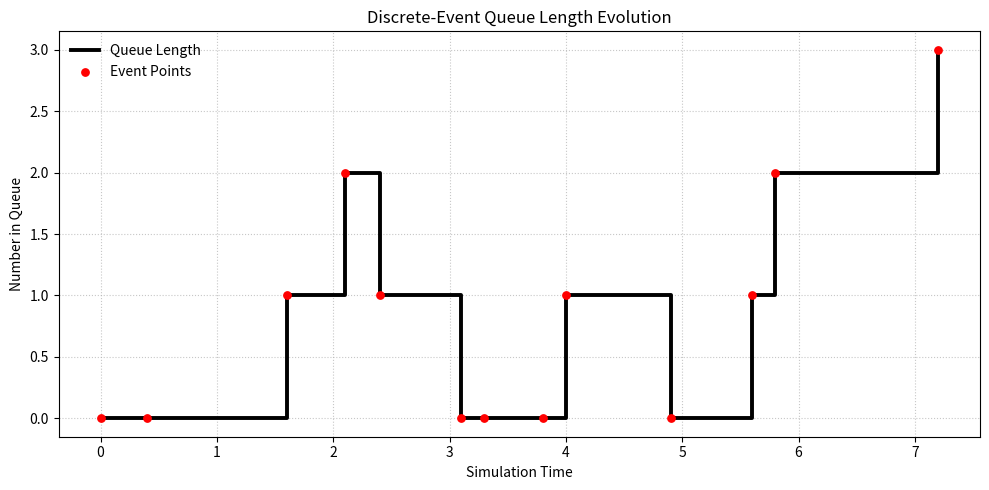

Write Python code to recreate this figure.
import math
import matplotlib.pyplot as plt

Arrival = [0.4, 1.2, 0.5, 1.7, 0.2, 1.6, 0.2, 1.4, 1.9]
Service = [2.0, 0.7, 0.2, 1.1, 3.7, 0.6]
ServiceNum = len(Service)

server_status = 0
number_in_queue = 0
times_of_arrival = []
time_of_last_event = 0.0

clock = 0.0
event_list_arrival = 0.0
event_list_departure = math.inf

number_delayed = 0
total_delay = 0.0
area_under_q = 0.0
area_under_b = 0.0

queue_times = []

def handle_arrival():
    global server_status, number_in_queue, number_delayed
    global event_list_departure, area_under_b, area_under_q

    area_under_b += server_status * (clock - time_of_last_event)
    area_under_q += number_in_queue * (clock - time_of_last_event)

    if server_status == 0:
        server_status = 1
        number_delayed += 1
        event_list_departure = clock + Service.pop(0)
    else:
        number_in_queue += 1
        times_of_arrival.append(clock)

def handle_departure():
    global server_status, number_in_queue, number_delayed
    global event_list_departure, total_delay
    global area_under_b, area_under_q

    area_under_b += server_status * (clock - time_of_last_event)
    area_under_q += number_in_queue * (clock - time_of_last_event)

    if number_in_queue == 0:
        server_status = 0
        event_list_departure = math.inf
    else:
        number_in_queue -= 1
        delay = clock - times_of_arrival.pop(0)
        total_delay += delay
        number_delayed += 1
        event_list_departure = clock + Service.pop(0)

def event_handler():
    global clock, event_list_arrival, event_list_departure, time_of_last_event

    queue_times.append((clock, number_in_queue))

    if event_list_arrival <= event_list_departure:
        time_of_last_event = clock
        clock = event_list_arrival
        event_list_arrival = clock + Arrival.pop(0) if Arrival else math.inf
        handle_arrival()
    else:
        time_of_last_event = clock
        clock = event_list_departure
        handle_departure()

event_list_arrival = Arrival.pop(0)

while number_delayed < ServiceNum:
    event_handler()

print("Single-Server Queueing System Simulation Results")
print("-" * 60)
print("Average Delay in Queue:", total_delay / number_delayed)
print("Average Number in Queue:", area_under_q / clock)
print("Server Utilization:", area_under_b / clock)
print("Simulation End Time:", clock)

times, queue_lengths = zip(*queue_times)

plt.figure(figsize=(10, 5))
plt.step(times, queue_lengths, where='post', linewidth=2.8, color='black', label='Queue Length')
plt.scatter(times, queue_lengths, color='red', s=28, zorder=3, label='Event Points')
plt.xlabel('Simulation Time')
plt.ylabel('Number in Queue')
plt.title('Discrete-Event Queue Length Evolution')
plt.grid(True, linestyle=':', alpha=0.7)
plt.legend(frameon=False)
plt.tight_layout()
plt.show()
